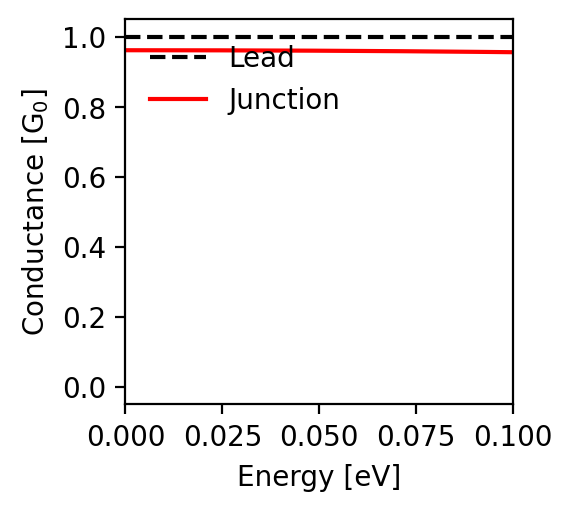

Source data for this figure (header and first rows):
energy; conductance
-0.1; 0.956
-0.0998; 0.956
-0.0996; 0.956
-0.0994; 0.956
-0.0992; 0.956
-0.099; 0.956
-0.0988; 0.957
-0.0986; 0.957
-0.0984; 0.957
-0.0982; 0.957
-0.098; 0.957
-0.0978; 0.957
-0.0976; 0.957
-0.0974; 0.957
-0.0972; 0.957
-0.097; 0.957
-0.0968; 0.957
-0.0966; 0.957
-0.0964; 0.957
-0.0962; 0.957
-0.096; 0.957
-0.0958; 0.957
-0.0956; 0.957
-0.0954; 0.957
-0.0952; 0.957
-0.095; 0.957
-0.0948; 0.957
-0.0946; 0.957
-0.0944; 0.957
-0.0942; 0.957
-0.094; 0.957
-0.0938; 0.957
-0.0936; 0.957
-0.0934; 0.957
-0.0932; 0.957
-0.093; 0.957
-0.0928; 0.957
-0.0926; 0.957
-0.0924; 0.957
-0.0922; 0.957
-0.092; 0.957
-0.0918; 0.957
-0.0916; 0.957
-0.0914; 0.957
-0.0912; 0.957
-0.091; 0.957
-0.0908; 0.957
-0.0906; 0.957
-0.0904; 0.957
-0.0902; 0.957
-0.09; 0.958
-0.0898; 0.958
-0.0896; 0.958
-0.0894; 0.958
-0.0892; 0.958
-0.089; 0.958
-0.0888; 0.958
-0.0886; 0.958
-0.0884; 0.958
-0.0882; 0.958
... 941 more rows
